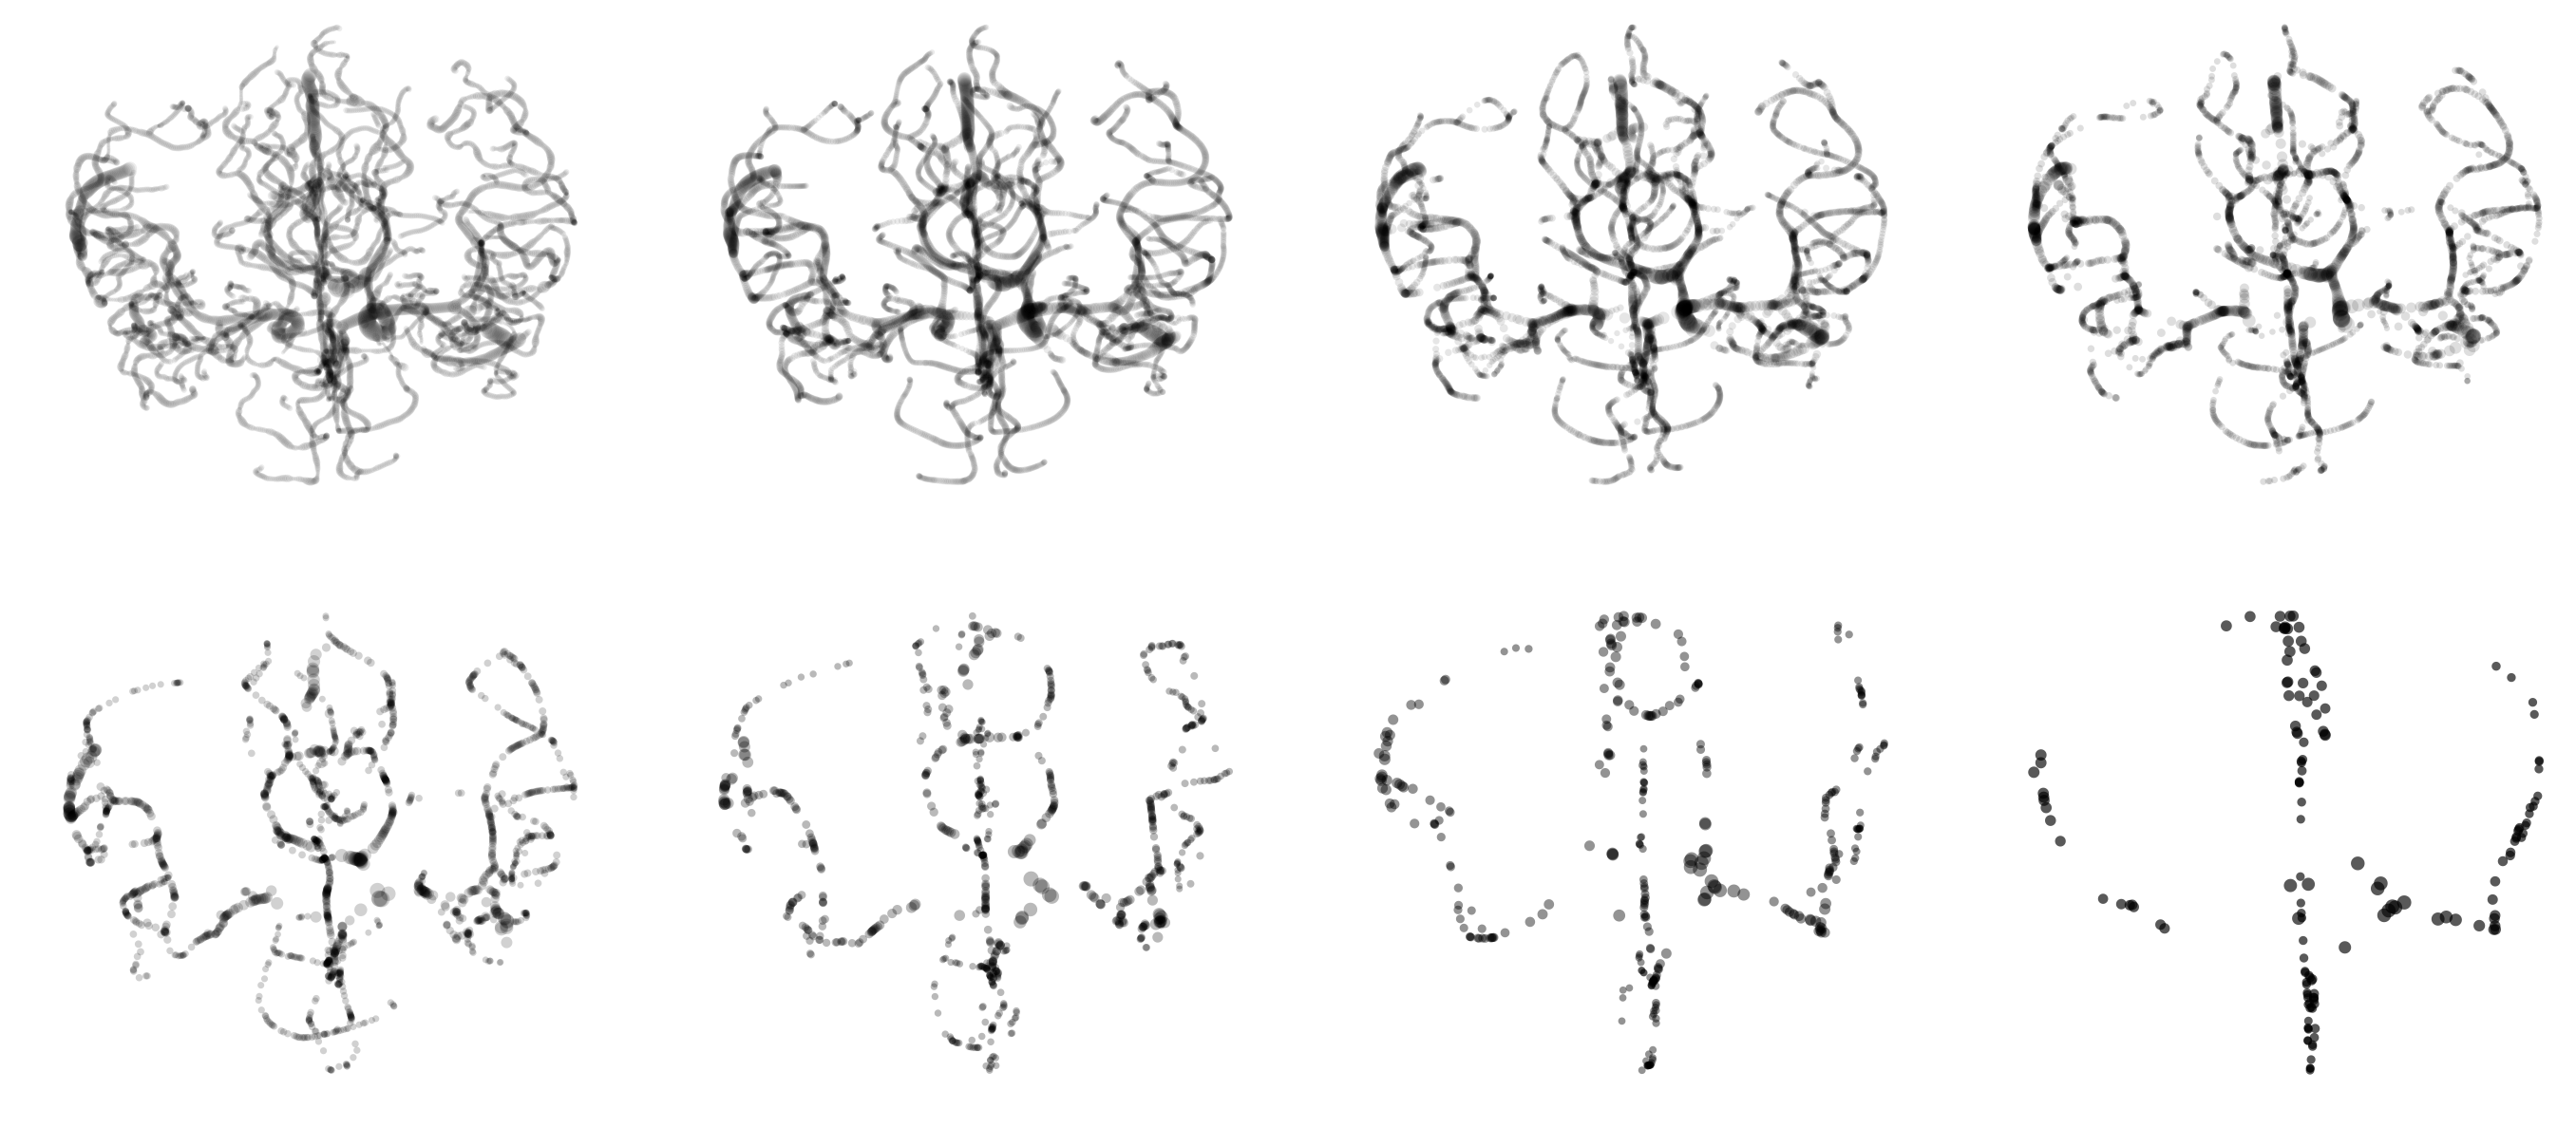

Recreate this plot in R.
smooth.plain <- function(X, k=20){
  library(RANN)
  x = nn2(X, k=k)
  Xnew = 0
  for(i in 1:ncol(x$nn.idx) ){ Xnew = Xnew + X[x$nn.idx[,i], ] }
  Xnew / k
}




smooth.weighted <- function(X, volume, sigma = 5, k=4*sigma){
  library(RANN)
  print(summary(X))
  nn = nn2(X, k=k)
  w = exp( -nn$nn.dists / (2*sigma*sigma) )
  wSum = 0
  Xnew = 0
  for(i in 1:ncol(nn$nn.idx) ){ 
    wtmp = w[,i] * volume[nn$nn.idx[,i]] 
    wSum = wSum + wtmp 
    Xnew = Xnew + X[nn$nn.idx[,i], ] * wtmp}
  colnames(Xnew) <- colnames(X)
  sweep(Xnew, 1, wSum, "/") 
}




subsample <- function(X, eps=0.25){
  library(gmra)
  gmra1 = gmra.create.ikm(X=X, eps=eps, nKids=8, stop=3)
  Xc = gmra.centers(gmra1, 100)
}




multiresolution.gmra <- function(X, n=8){
  library(gmra)
  library(data.table)


  mres <- list( gmra = list(), X = list(), index = list() )
  layout( matrix(1:8, 2, 4) )
  for( i in 1:n){
    X <-  as.data.table(X)
    mres$gmra[[i]] <-  gmra.create.ikm( X[, .(x, y, z, r)], nKids=4, eps=0.3, stop=3)
    Xnew <- gmra.centers( mres$gmra[[i]], 1000 )[, 1:3]
    index <- gmra.partition(mres$gmra[[i]], 1000)
    
    sizes <- sapply(index, length)

    X$partition = rep(0, nrow(X) )
    X$partition[ unlist(index) ] = rep(1:length(sizes), sizes)

     
    Y = X[, .( r = sum(r*v), l = sum(l), v = sum(v)), by=partition]
    Y$r = Y$r / Y$v
    Y = Y[order(partition)] 
    Y$x = Xnew[,1]
    Y$y = Xnew[,2]
    Y$z = Xnew[,3]
   
    mres$X[[i]]     = Y
    mres$index[[i]] = index

    symbols( Y$x, Y$y, circles=Y$r, inches=0.02, bg="#00000070", 
             fg="#00000000", bty="n", xlab="", ylab="", xaxt="n", yaxt="n")
      
    if( i<n){
      X <- smooth.weighted(Y[ ,c("x", "y", "z", "r")], Y$v, 2^i, k=40)
      X = cbind(X, Y[, l, v ] )
    }

  }
  mres
}




multiresolution.transport <- function( mres1, mres2 ){
   library(mop)

   #1. Compute transport map a finest scale
   trp.lp <- multiscale.transport.create.lp( )
   icprop <- multiscale.transport.create.iterated.capacity.propagation.strategy( 1, 0 )
   multiscale.transport.set.propagation.strategy.1( trp.lp, icprop )
   multiscale.transport.add.expand.neighborhood.strategy(trp.lp, 1 )
   trp <- multiscale.transport.solve( 
                                      trp.lp, 
                                      mres1$gmra[[1]], 
                                      mres2$gmra[[1]], 
                                      w1 = mres1$X[[1]]$v, 
                                      w2 = mres2$X[[1]]$v,
                                      p = 2, 
                                      nType = 0,
                                      dType = 1 
                                    )
   

   
   #2. Compute decompositions
   n <- length(mres1$gmra)
   print(n)

   #Store transport vector at each scale
   ntrp <- length(trp$map)
   map <- trp$map[[ ntrp ]] 
   
   from = rep(0, length(trp$fromSize[[ ntrp ]] ) )
   to = rep(0, length(trp$toSize[[ ntrp ]] ) )
   from[  rep( 1:length( trp$fromSize[[ntrp]] ) , trp$fromSize[[ntrp]] ) ] = trp$fromIndex[[ ntrp ]]
   from = from[ map[,1] ] 
   to[    rep( 1:length( trp$toSize[[ntrp]] )   , trp$toSize[[ntrp]] ) ]   = trp$toIndex[[ ntrp ]]
   to = to[ map[,2] ]

   delta <- vector("list", n)
   
   forward1 = 1:length( trp$fromIndex[[ntrp]] )
   forward2 = 1:length( trp$toIndex[[ntrp]] )

   for( i in 1:n ){
     print( i )

     partition = rep( 1:length(mres1$index[[i]]), sapply(mres1$index[[i]], length) )
     partition[ unlist( mres1$index[[i]] ) ] = partition
     forward1  = partition[ forward1 ]
     
     partition = rep( 1:length(mres2$index[[i]]), sapply(mres2$index[[i]], length) )
     partition[ unlist( mres2$index[[i]] ) ] = partition
     forward2  = partition[ forward2 ]

     #tmp = forward1
     #for( j in 1:length( partition ) ){
     #  forward1[ which( tmp %in% partition[[j]] ) ] = j
     #}
     
     #partition = mres2$index[[i]]
     #tmp = forward2
     #for( j in 1:length( partition ) ){
     #  forward2[ which( tmp %in% partition[[j]] ) ] = j
     #}

     if( i == 1){
        X1 = mres1$X[[i]][ forward1[ from ],   ]
        X2 = mres2$X[[i]][ forward2[ to ],   ]
     }
     delta[[i]] = mres2$X[[i]][ forward2[ to ], ] - 
                  mres1$X[[i]][ forward1[ from ],   ]

     print( summary( delta[[i]] ) )
   }
   for( i in 2:n){
     delta[[i-1]] = delta[[i-1]] - delta[[i]]
   }

   list( delta = delta, trp = trp, from = X1, to=X2 )
}


multiresolution.transport.interpolate <- function( mtrp, t ){
  ntrp = length(mtrp$trp$from) 
  X    = mtrp$from
  for(i in 1:length(mtrp$delta) ){
    X = X + t * mtrp$delta[[ i ]]
  }
  X
}


multiresolution.plot.interpolation.2d <- function(mtrp, radius.scaling ){
  index = 0
  for( t in c( seq(0, 1, by=0.01), seq(1, 0, by=-0.01) ) ){ 
    X = multiresolution.transport.interpolate(mtrp, t=t)
    symbols( X$x, X$y, circles=X$r*radius.scaling, inches=FALSE, bg="#00000010", 
             fg="#00000000", bty="n", xlab="", ylab="", xaxt="n", yaxt="n")
    dev.copy(png, sprintf( "mip-%.5d.png", index) )
    dev.off()
    index = index +1
  }

}


